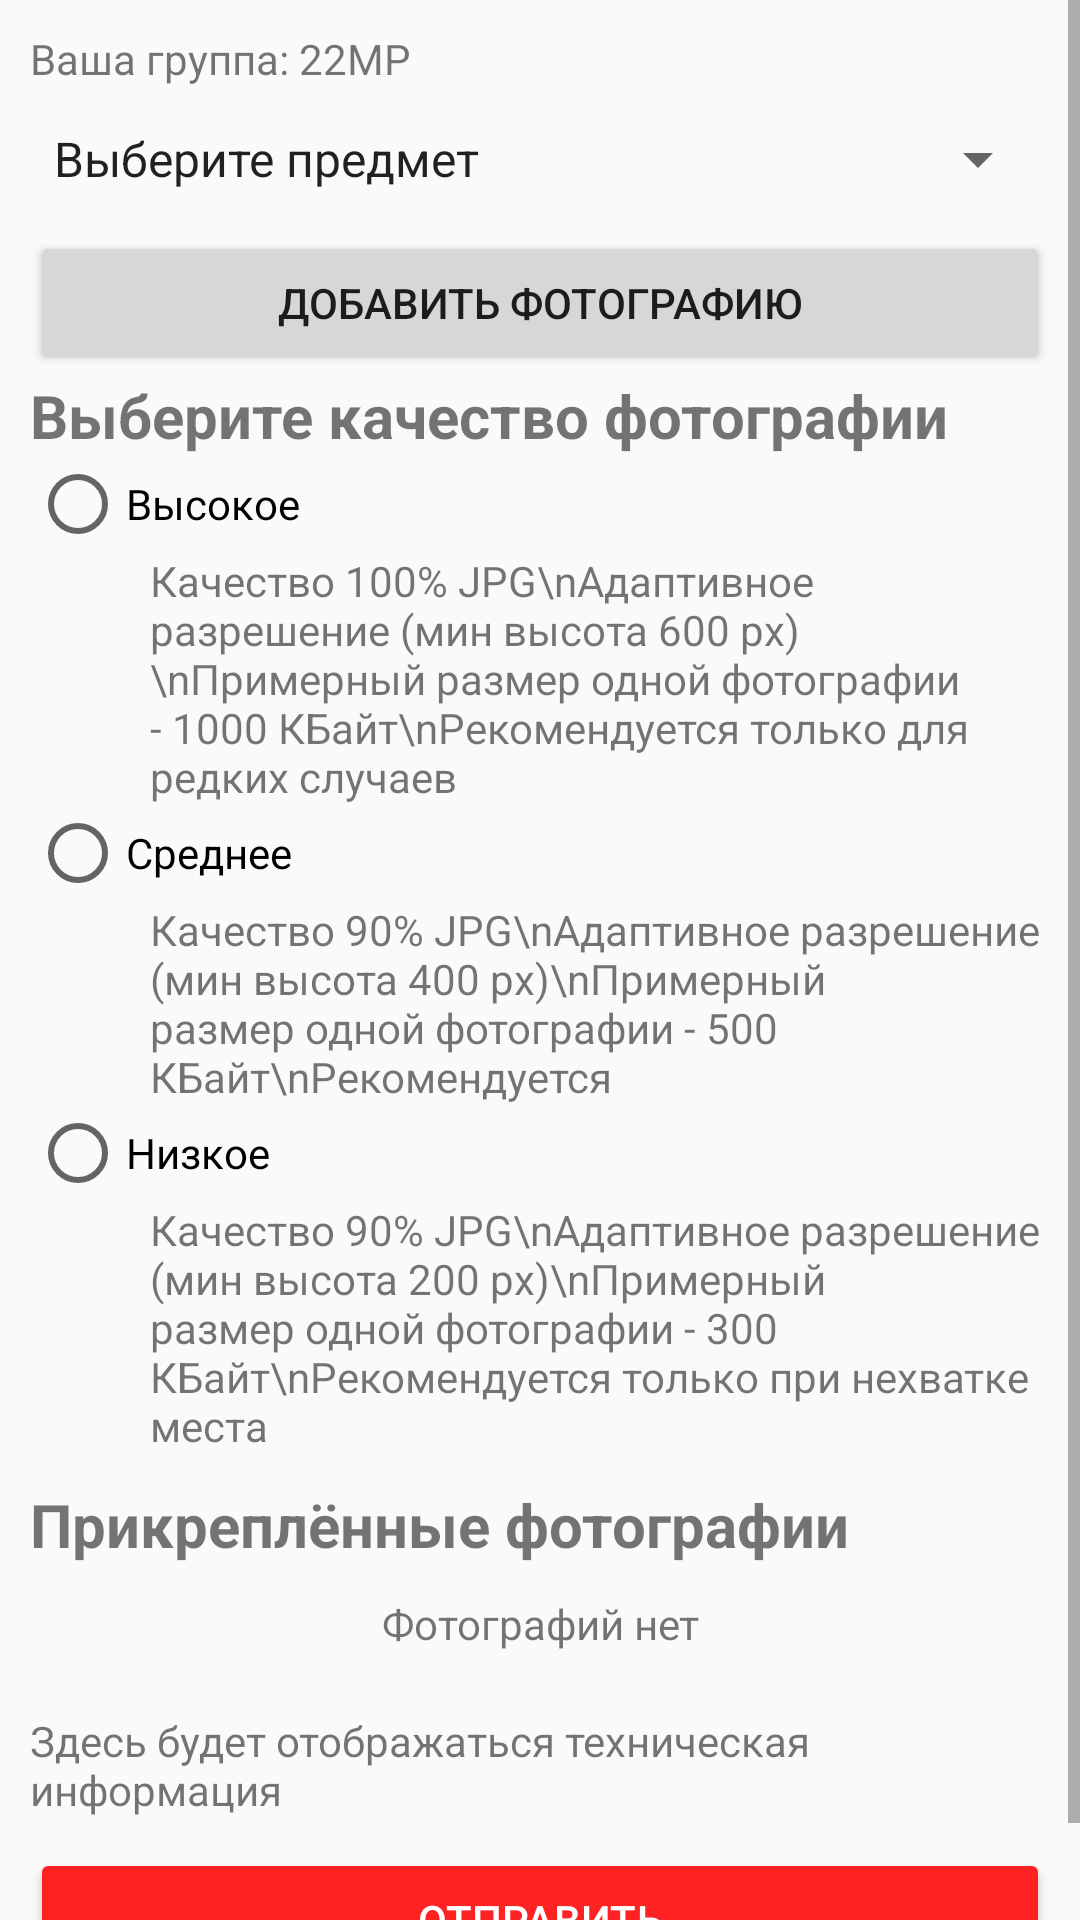

Android layout source for this screen:
<!-- AndroidManifest.xml: application theme AppTheme -->
<!-- res/layout/activity_upload.xml -->
<?xml version="1.0" encoding="utf-8"?>
<ScrollView xmlns:android="http://schemas.android.com/apk/res/android"
    android:layout_width="match_parent"
    android:layout_height="match_parent">

    <LinearLayout
        android:layout_width="match_parent"
        android:layout_height="wrap_content"
        android:orientation="vertical"
        android:padding="10dp">
        <TextView
            android:id="@+id/groupText"
            android:layout_width="match_parent"
            android:layout_height="wrap_content"
            android:text="Ваша группа: 22МР" />

        <Spinner
            android:id="@+id/lessonsSpinner"
            android:layout_width="match_parent"
            android:layout_height="48dp"
            android:entries="@array/lessons" />

        <Button
            android:layout_width="match_parent"
            android:layout_height="wrap_content"
            android:onClick="addPhotosIntent"
            android:text="Добавить фотографию" />

        <RadioGroup
            android:id="@+id/rgQuality"
            android:layout_width="match_parent"
            android:layout_height="wrap_content">

            <TextView
                android:layout_width="match_parent"
                android:layout_height="wrap_content"
                android:text="Выберите качество фотографии"
                android:textSize="20sp"
                android:textStyle="bold" />

            <RadioButton
                android:id="@+id/rbHigh"
                android:layout_width="match_parent"
                android:layout_height="wrap_content"
                android:text="Высокое" />

            <TextView
                android:id="@+id/rbTxHigh"
                android:layout_width="match_parent"
                android:layout_height="wrap_content"
                android:layout_marginStart="40dp"
                android:text="Качество 100% JPG\nАдаптивное разрешение (мин высота 600 px)\nПримерный размер одной фотографии - 1000 КБайт\nРекомендуется только для редких случаев" />

            <RadioButton
                android:id="@+id/rbMedium"
                android:layout_width="match_parent"
                android:layout_height="wrap_content"
                android:text="Среднее" />

            <TextView
                android:id="@+id/rbTxMedium"
                android:layout_width="match_parent"
                android:layout_height="wrap_content"
                android:layout_marginStart="40dp"
                android:text="Качество 90% JPG\nАдаптивное разрешение (мин высота 400 px)\nПримерный размер одной фотографии - 500 КБайт\nРекомендуется" />

            <RadioButton
                android:id="@+id/rbLow"
                android:layout_width="match_parent"
                android:layout_height="wrap_content"
                android:text="Низкое" />

            <TextView
                android:id="@+id/rbTxLow"
                android:layout_width="match_parent"
                android:layout_height="wrap_content"
                android:layout_marginStart="40dp"
                android:text="Качество 90% JPG\nАдаптивное разрешение (мин высота 200 px)\nПримерный размер одной фотографии - 300 КБайт\nРекомендуется только при нехватке места" />
        </RadioGroup>

        <LinearLayout
            android:id="@+id/listImages"
            android:layout_width="match_parent"
            android:layout_height="wrap_content"
            android:layout_marginTop="10dp"
            android:orientation="vertical">

            <TextView
                android:layout_width="match_parent"
                android:layout_height="wrap_content"
                android:layout_marginBottom="10dp"
                android:text="Прикреплённые фотографии"
                android:textSize="20sp"
                android:textStyle="bold" />

            <TextView
                android:id="@+id/textNoPhotos"
                android:layout_width="match_parent"
                android:layout_height="wrap_content"
                android:layout_marginBottom="10dp"
                android:gravity="center"
                android:text="Фотографий нет" />
        </LinearLayout>

        <TextView
            android:id="@+id/techInfo"
            android:layout_width="match_parent"
            android:layout_height="wrap_content"
            android:layout_marginTop="10dp"
            android:text="Здесь будет отображаться техническая информация" />

        <Button
            android:id="@+id/btnSend"
            android:layout_width="match_parent"
            android:layout_height="wrap_content"
            android:layout_marginTop="10dp"
            android:backgroundTint="#f22"
            android:text="Отправить"
            android:textColor="#fff" />
    </LinearLayout>
</ScrollView>
<!-- resources referenced by this layout -->
<resources>
  <string-array name="lessons">
          <item>Выберите предмет</item>
      </string-array>
  <style name="AppTheme" parent="Theme.AppCompat.Light.DarkActionBar">
          
          <item name="colorPrimary">@color/colorPrimary</item>
          <item name="colorPrimaryDark">@color/colorPrimaryDark</item>
          <item name="colorAccent">@color/colorAccent</item>
      </style>
  <color name="colorPrimary">#673AB7</color>
  <color name="colorPrimaryDark">#4527A0</color>
  <color name="colorAccent">#00BCD4</color>
</resources>
